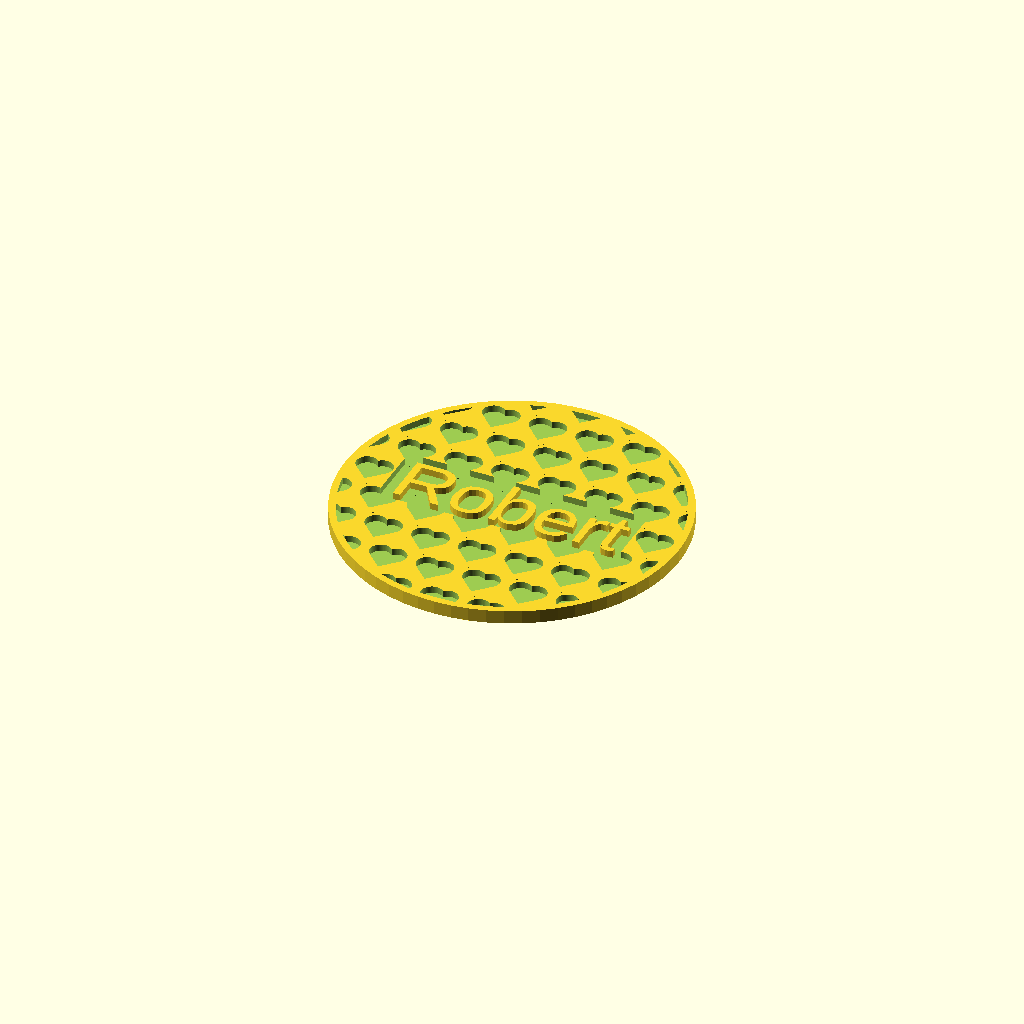
Cell 1 — every parameter at its default value.
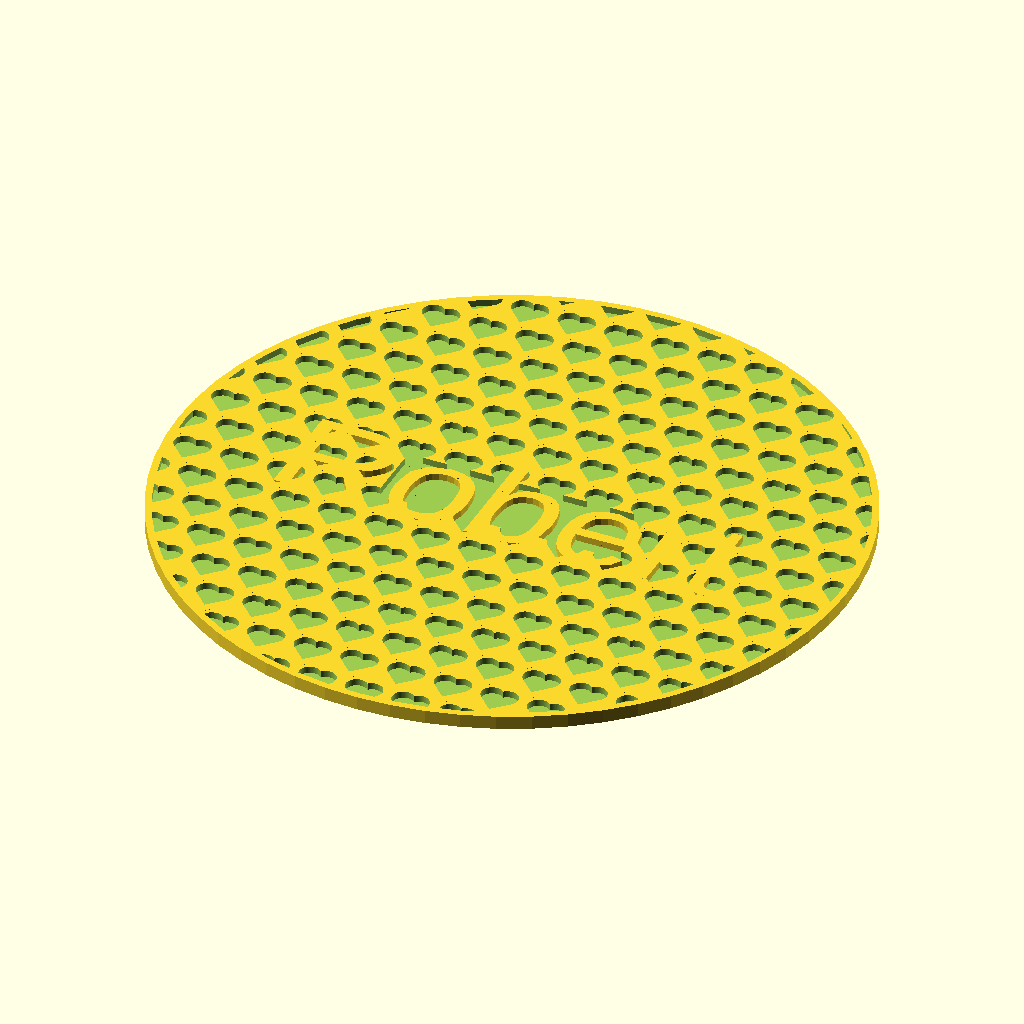
Cell 2: the same model with coaster_radius = 100.
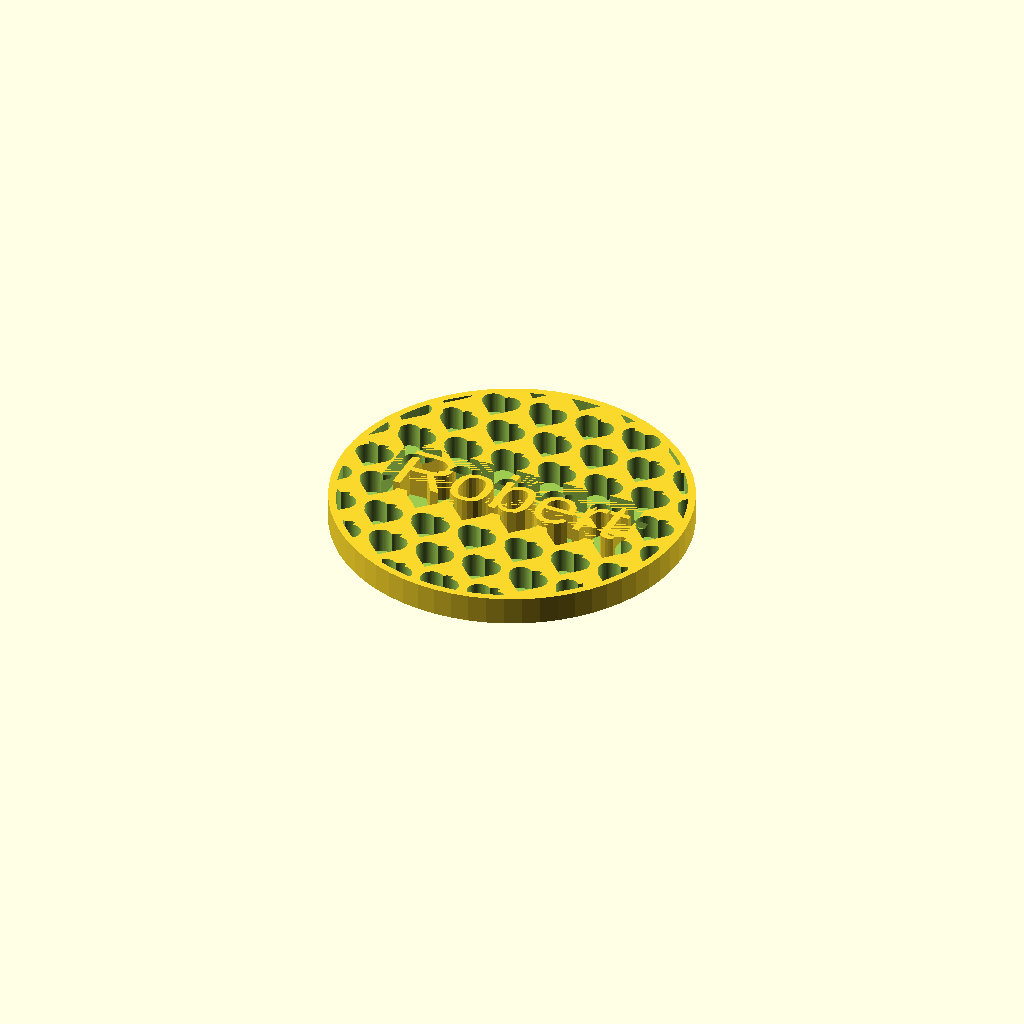
Cell 3 — coaster_height set to 8, the other parameters unchanged.
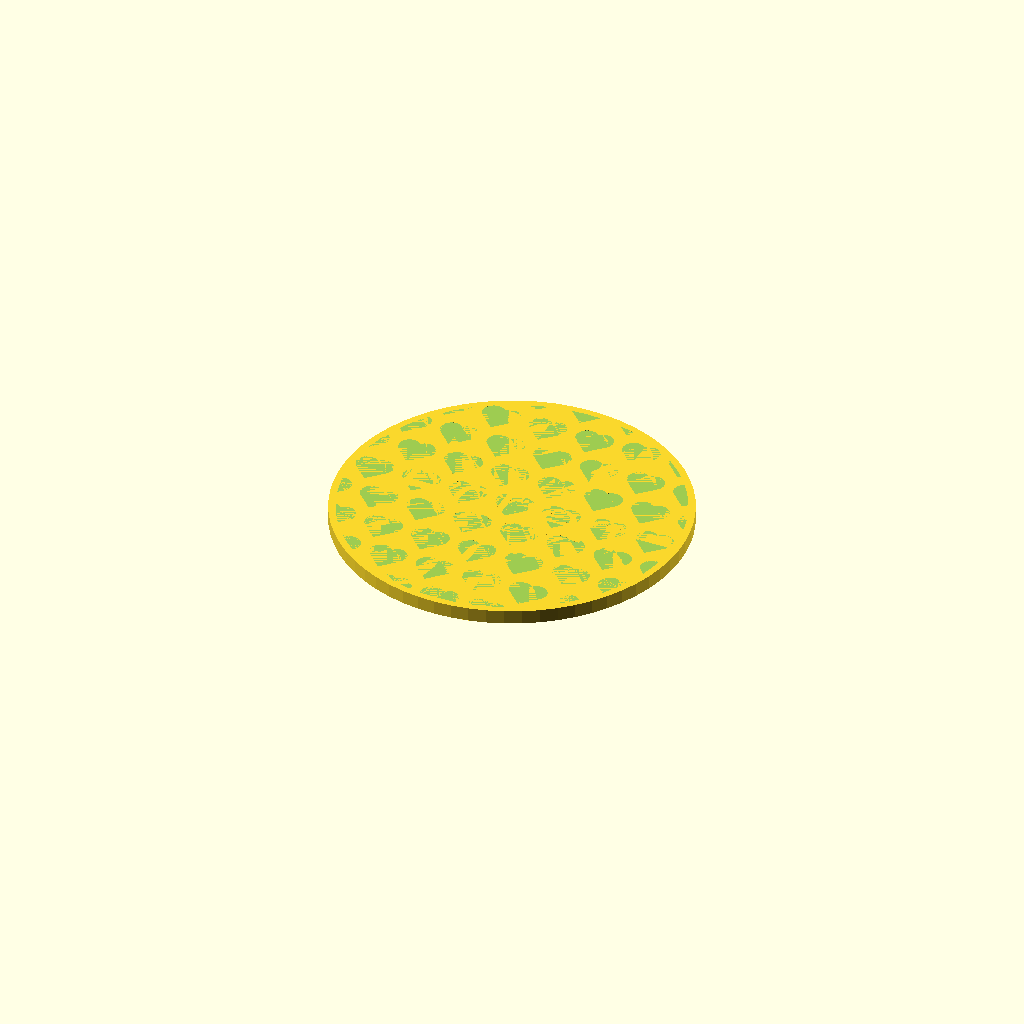
Cell 4: the same model with base_thickness = 4.
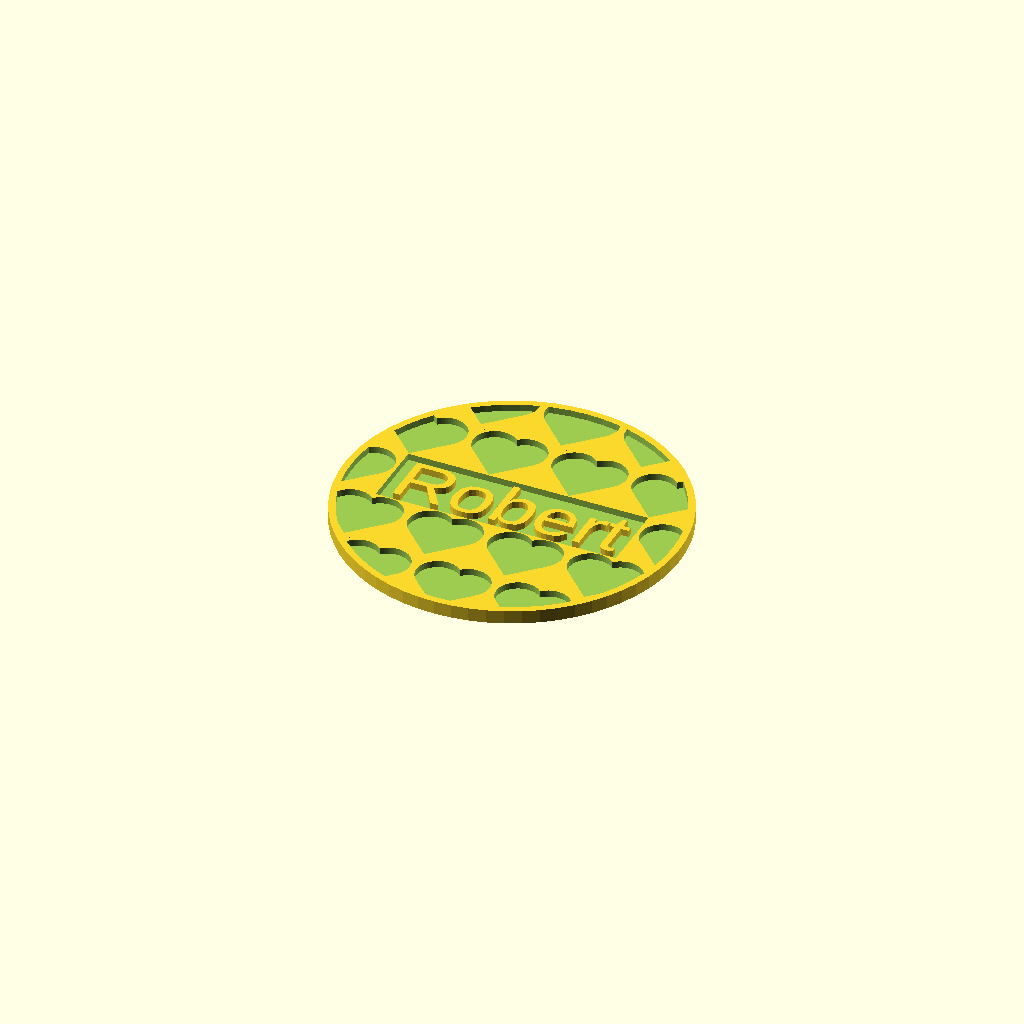
Cell 5: the same model with heart_size = 20.
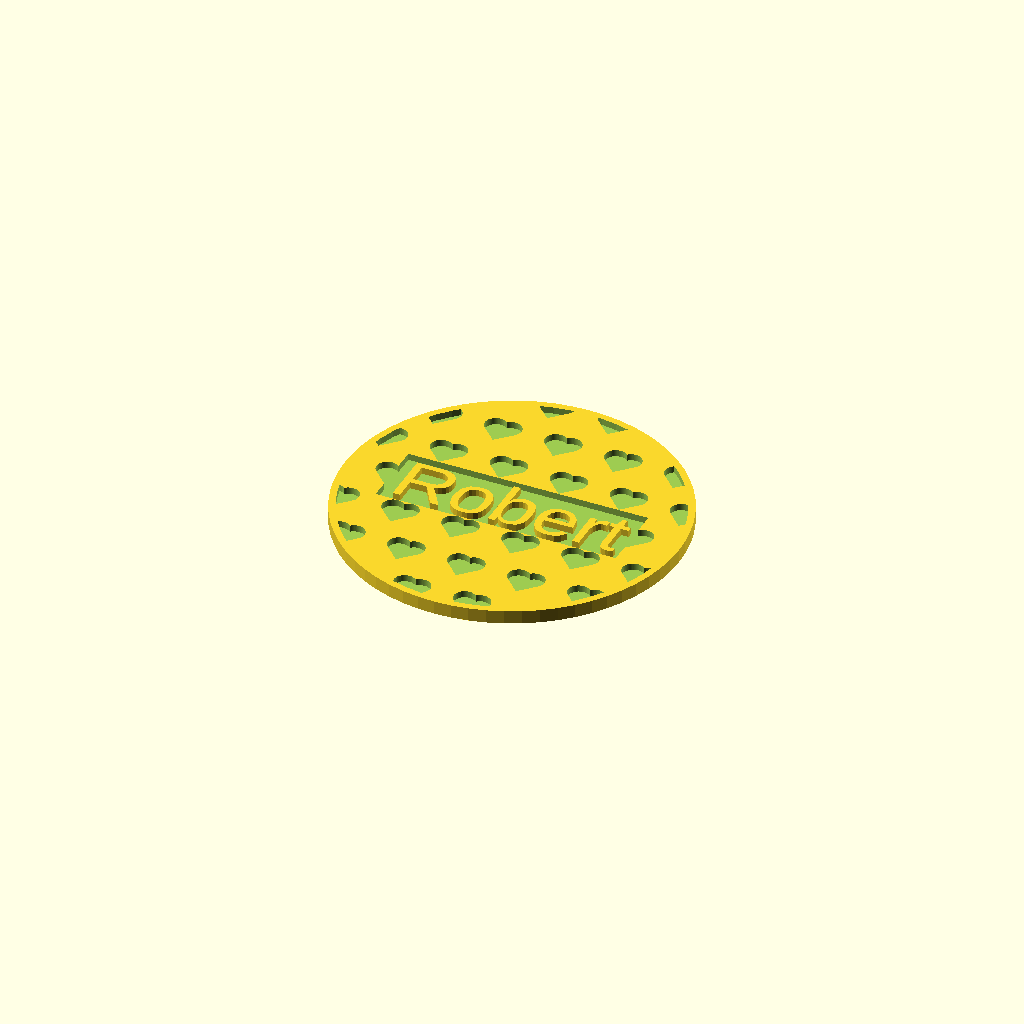
Cell 6 — heart_spacing set to 8, the other parameters unchanged.
All cells are drawn from one camera (rotation 55°, 0°, 25°, orthographic, colour scheme Cornfield), so only the parameter changes between them.
OpenSCAD source file openscad/models/src/main/openscad/household/coasters/pattern/heart/heart-coaster.scad:
/*
 * Heart Pattern Coaster
 * 
 * Inspired by: https://www.mikekasberg.com/blog/2023/03/22/3d-printing-with-openscad.html
 */

// --- Parameters ---
coaster_radius = 50;     // Radius of the bounding circle
coaster_height = 4;      // Total height of the coaster
base_thickness = 2;      // Thickness of the solid bottom layer
heart_size = 10;         // Scale of the individual hearts
heart_spacing = 4;       // Space between heart centers (relative to heart_size)
coaster_label = "Robert"; // Text label in the center
$fn = 64;                // Smoothness of circles

// --- Modules ---

// A simple heart shape made of a square and two circles
// Centered at (0,0)
module heart(s) {
    // A standard heart with height and width approx s
    scale(s / 15.6)
    translate([0, -7.8, 0])
    rotate([0, 0, 45])
    union() {
        square([10, 10]);
        translate([5, 10, 0]) circle(d=10);
        translate([10, 5, 0]) circle(d=10);
    }
}

// The main coaster module
module heart_coaster(radius, height, base, h_size, spacing, label = "Robert") {
    union() 
    {
        difference() 
        {
            // 1. The main circular body
            cylinder(h=height, r=radius);
            
            // 2. Subtract the heart pattern (only from the top part)
            translate([0, 0, base])
            linear_extrude(height - base + 1) // +1 for clean cut
            intersection() {
                // Constrain pattern to the circle (slightly inset for a rim)
                circle(r=radius - 2);
                
                // Create the staggered grid of hearts
                // offset_y is smaller than offset_x to create a dense pattern
                offset_x = h_size + spacing;
                offset_y = (h_size + spacing) * 0.866; // approx sqrt(3)/2 for dense packing
                
                grid_x = ceil(radius * 2 / offset_x) + 1;
                grid_y = ceil(radius * 2 / offset_y) + 1;
                
                for (y = [-grid_y : grid_y]) {
                    shift_x = (abs(y) % 2 == 1) ? offset_x / 2 : 0;
                    for (x = [-grid_x : grid_x]) {
                        translate([x * offset_x + shift_x, y * offset_y, 0])
                        heart(h_size);
                    }
                }
            }
//REMOVE            
//}
            // remove the label outline 
            translate([0, 0, base * 2.0 ])
            cube(size=[72, 21, height],
                 center=true);            
// ADD BACK
        }
        
        // 3. The text label in the center
        // We use a union to ensure the text is solid even if hearts were subtracted
        linear_extrude(height)
        text(label, size=radius/3, halign="center", valign="center", $fn=16);
    }
}

// --- Execution ---
heart_coaster(coaster_radius, coaster_height, base_thickness, heart_size, heart_spacing, coaster_label);
Customizer parameters (derived from the source; name, type, default, range or options):
coaster_radius: number, default 50
coaster_height: number, default 4
base_thickness: number, default 2
heart_size: number, default 10
heart_spacing: number, default 4
coaster_label: string, default "Robert"
